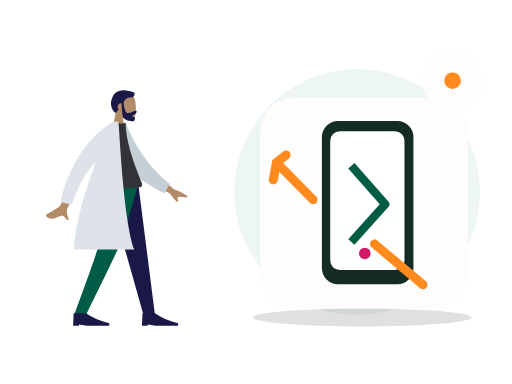
t = 0.00 s
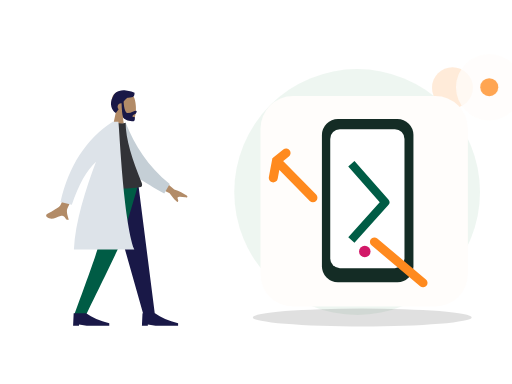
t = 0.70 s
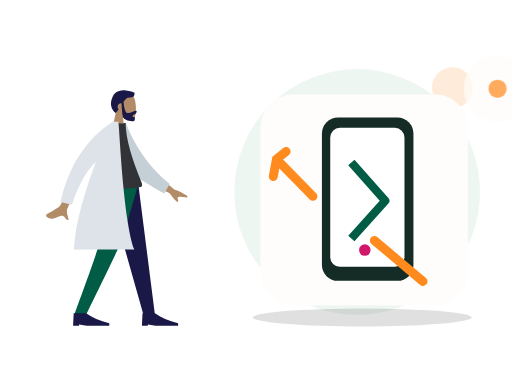
t = 1.05 s
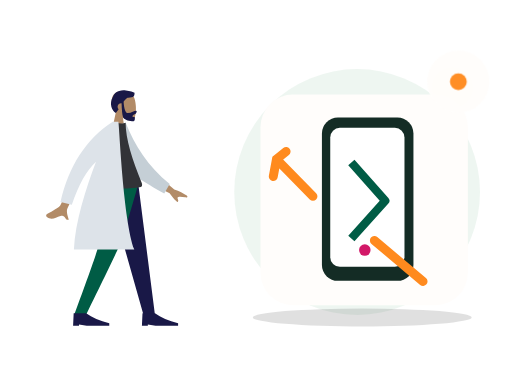
t = 1.75 s
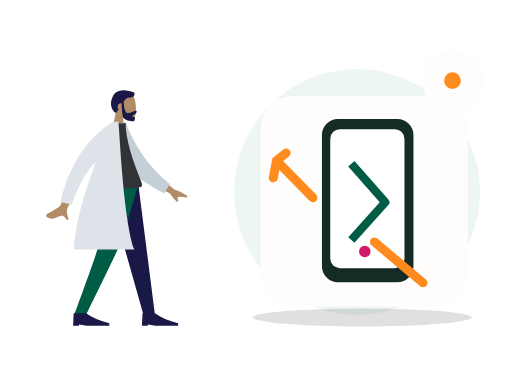
t = 2.10 s
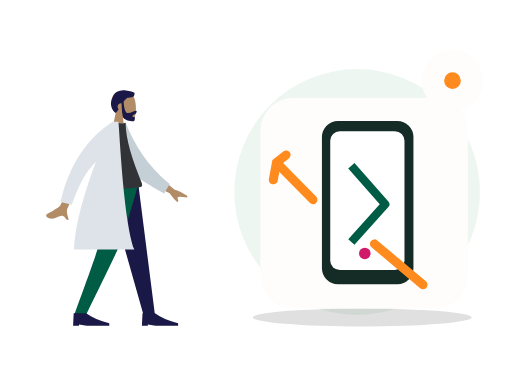
t = 2.80 s

The animated SVG that drew these frames (rendered in a browser with its animation timeline set to each time). Animation: 2 CSS @keyframes rules; one cycle of 2.80 s.

<?xml version="1.0" encoding="UTF-8"?>
<svg xmlns="http://www.w3.org/2000/svg" xmlns:xlink="http://www.w3.org/1999/xlink" width="800" height="600" viewBox="0 0 800 600" role="img" aria-labelledby="base-repair-title base-repair-desc" data-illustration="base-repair" data-base="BASE-REPAIR" data-theme="light" data-motion="on" data-requires-business-state="false" data-status="REVUE_VISUELLE_REQUISE">
<title id="base-repair-title">Repair — master</title><desc id="base-repair-desc">Illustration Zamurek. Géométrie vectorielle native. Famille BASE-REPAIR. Sources Humaaans / IRA Design lorsque présentes. Pas de preuve transactionnelle.</desc>
<style><![CDATA[#base-repair-seal{transform-box:fill-box;transform-origin:center;animation:base-repair-hint 2s ease-in-out 1}#base-repair-device{transform-box:fill-box;transform-origin:center;animation:base-repair-float 2.8s ease-in-out 1}@keyframes base-repair-hint{0%,100%{scale:1;opacity:1}50%{scale:1.1;opacity:.72}}@keyframes base-repair-float{0%,100%{translate:0 0}50%{translate:0 -6px}}@media(prefers-reduced-motion:reduce){*{animation:none!important;transition:none!important}}]]></style>
<g id="base-repair-background" data-layer="decor">
<circle cx="558" cy="300" r="192" fill="#EAF4EE" opacity=".81"/>
<ellipse cx="566" cy="496" rx="171" ry="14" fill="#005C452" opacity=".12"/>
<circle cx="707" cy="137" r="32" fill="#FF8A1E" opacity=".17"/>
<path d="M701 218l10 16 16 10-16 10-10 16-10-16-16-10 16-10z" fill="#D21868" opacity=".25"/></g>
<g id="base-repair-person" data-upstream="Humaaans" data-source="standing-11.svg"><svg x="9" y="89" width="355" height="445" viewBox="0 0 380 480" overflow="visible">
    
    <title>humaaans/standing-11</title>
    <desc>Created with Sketch.</desc>
    <g id="base-repair-person-node-0" data-part="part" stroke="none" stroke-width="1" fill="none" fill-rule="evenodd">
        <g id="base-repair-person-node-1" data-part="part" transform="translate(40.000000, 27.000000)">
            <g id="base-repair-person-node-2" data-part="head" transform="translate(82.000000, 0.000000)">
                <g id="base-repair-person-node-3" data-part="head" stroke-width="1" transform="translate(54.000000, 31.000000)" fill="#B28B67">
                    <path d="M8.26227388,34.4901268 C3.65436435,29.0813759 0.535634794,22.4528771 1.05677633,15.0254539 C2.55833022,-6.37502057 32.3485306,-1.66718886 38.1433414,9.13393292 C43.9381521,19.9350547 43.249578,47.3329958 35.7603014,49.2634576 C32.7735882,50.033323 26.4110012,48.1474609 19.935372,44.244306 L24,73 L0,73 L8.26227388,34.4901268 Z"></path>
                </g>
                <path d="M75.1353054,48.388929 C76.0539893,61.1861055 78.4841513,67.5846937 82.4257914,67.5846937 C88.3385979,67.5846937 93.355194,63.8310443 95.9495915,63.8310443 C97.8408192,63.8310443 97.4185661,66.1977405 96.1649615,67.9524776 C95.1306973,69.4001921 90.0939174,70.7956158 90.0939174,73.0400595 C90.0939174,75.2845031 94.0733913,73.5481008 94.0733913,74.8792364 C94.0733913,77.0810973 94.7727779,81.2209894 90.9512241,81.2209894 C87.0836843,81.2209894 75.9947625,79.8115837 74.0944216,74.0714721 C72.8679972,70.366972 72.0750257,62.6905548 71.7155071,51.0422204 C71.4808897,51.0143412 71.2421196,51 71,51 C67.6862915,51 65,53.6862915 65,57 C65,58.6822183 65.6922919,60.2027431 66.807515,61.292214 C65.4191964,63.2518162 63.8632894,65.2988831 62.0803863,67.4111902 C55.3824054,63.3926741 50.4121226,51.6289713 56.9604861,40.3282783 C58.7704744,34.7922446 62.8680346,31.8352408 67.7073518,30.4622091 C71.6274481,28.8224203 75.6968791,28.6375327 79.1320584,29.6205713 C85.8659611,30.1981637 91.8790132,32.2515132 93.5831606,33.4709469 C93.5831606,39.8461712 92.3478701,41.7376815 81.7968056,41.5709519 C79.204238,42.9401362 77.2112029,45.2978697 75.1353054,48.388929 Z" id="base-repair-person-node-4" data-part="part" fill="#191847"></path>
            </g>
            <g id="base-repair-person-node-5" data-part="legs" transform="translate(0.000000, 187.000000)">
                <polygon id="base-repair-person-node-6" data-part="part" fill="#191847" points="128 9.9475983e-14 164.254962 127.226909 190.706957 221 210 221 181.890974 9.9475983e-14"></polygon>
                <path d="M118.304342,0 C117.465768,65.5742244 114.606247,101.340188 113.725779,107.297892 C112.845311,113.255595 99.5321718,151.156298 73.7863613,221 L93.7726468,221 C126.549033,153.996902 144.845651,116.096199 148.662499,107.297892 C152.479348,98.4995844 164.258515,62.7336205 182,0 L118.304342,0 Z" id="base-repair-person-node-7" data-part="part" fill="#005C45"></path>
                <g id="base-repair-person-node-8" data-part="part" transform="translate(72.000000, 199.000000)" fill="#191847">
                    <path d="M0,40 L1,19 L22,19 C31.9576033,26 44.9576033,31.6666667 61,36 L61,40 L23,40 L10,38 L10,40 L0,40 Z" id="base-repair-person-node-9" data-part="part"></path>
                </g>
                <g id="base-repair-person-node-10" data-part="part" transform="translate(188.000000, 199.000000)" fill="#191847">
                    <path d="M0,40 L1,19 L22,19 C31.9576033,26 44.9576033,31.6666667 61,36 L61,40 L23,40 L10,38 L10,40 L0,40 Z" id="base-repair-person-node-11" data-part="part"></path>
                </g>
            </g>
            <g id="base-repair-person-node-12" data-part="body" transform="translate(22.000000, 82.000000)">
                <path d="M190.358872,88.6100216 L220.545493,114.201672 C229.013042,117.13396 236.02085,120.535571 241.568917,124.406506 C242.849565,125.748514 244.32618,128.3882 238.68408,127.555307 C233.04198,126.722415 227.069879,126.100082 226.151873,127.980187 C225.233867,129.860292 228.504819,132.414187 226.740072,134.914152 C225.563574,136.580795 220.885448,131.868337 212.705694,120.776779 L182.108696,105.506639 L190.358872,88.6100216 Z M53.6671405,77.5359191 L71.3789189,80.1081345 C52.3668948,121.357659 42.1743233,143.172797 40.8012044,145.553548 C37.7116869,150.910237 41.3451669,160.240318 42.7655846,165.17944 C35.5871864,167.252341 37.8797238,156.161524 28.8030963,158.927786 C20.5183715,161.452702 13.6817028,167.176559 5.47644547,160.370261 C4.4676573,159.533467 3.61787693,156.797168 6.82426992,155.202852 C14.8125642,151.230829 26.541227,143.962534 28.3644086,141.283781 C30.8506424,137.630823 39.2848864,116.381535 53.6671405,77.5359191 Z" id="base-repair-person-node-13" data-part="part" fill="#B28B67"></path>
                <path d="M122.979272,9.21054221 L133.596123,4.63843187 C151.668356,40.3896079 176.923065,74.3010145 216.52753,101.346035 L208.768287,117.911928 C174.615844,101.621394 142.570612,89.4491188 127.58307,61.8321985 C122.552864,52.5632462 123.64558,20.7613641 122.979272,9.21054221 Z" id="base-repair-person-node-14" data-part="part" fill="#C5CFD6" transform="translate(169.753401, 61.275180) rotate(5.000000) translate(-169.753401, -61.275180) "></path>
                <path d="M90,110 C121.438326,113.333333 146.183737,113.333333 164.236234,110 C166.472817,109.587022 166.825667,105.842388 165.788454,103.300966 C149.636353,63.7244027 138.560302,29.1916266 138.560302,1.70263734 C135.596594,3.1967882 130.409827,3.42070538 123,2.37438888 C103.086202,30.7026762 93.9325378,63.2061447 90,110 Z" id="base-repair-person-node-15" data-part="part" fill="#323337"></path>
                <path d="M118.049397,6.01740879e-14 L126.348425,5.5067062e-14 C128.280769,11.364871 134.375512,165.262588 153.190593,215.605966 L51.3853184,215.605966 C53.5924278,169.487243 71.0028709,114.087392 88.6398091,67.7283096 C73.0444357,81.9994875 59.4517855,106.180947 47.8618586,140.272687 L28.7926212,135.377648 C42.9712244,74.2810826 72.1224478,29.374879 116.246291,0.659036861 C116.341837,0.438307691 116.436936,0.218626329 116.531583,6.10622664e-14 L117.266004,6.06181771e-14 C117.53632,-0.173493435 117.807193,-0.346385506 118.078622,-0.518676213 L118.049397,6.1284311e-14 Z" id="base-repair-person-node-16" data-part="part" fill="#DDE3E9"></path>
            </g>
        </g>
    </g>
</svg></g>
<g id="base-repair-device" data-layer="object" transform="translate(407 153)">
<rect x="0" y="0" width="324" height="329" rx="51" fill="#FFFDFB" stroke="#FF8A1EUTLINE" stroke-width="4"/>
<g id="base-repair-object-geometry" transform="translate(1 16)"><rect x="95" y="20" width="143" height="255" rx="25" fill="#142C25"/><rect x="108" y="36" width="116" height="217" rx="15" fill="#FFFFFF"/><path d="M141 90l53 60-53 59" stroke="#005C45" stroke-width="13" fill="none" stroke-linejoin="round"/><path d="M24 85l57 58m-42-70L24 85l-5 27m158 100l76 64" stroke="#FF8A1E" stroke-width="14" stroke-linecap="round"/><circle cx="162" cy="227" r="9" fill="#D21868"/></g>
</g>

<g id="base-repair-seal" data-layer="contextual-accessory" transform="translate(707 126)">
<circle r="48" fill="#FFFDFB" stroke="#FF8A1EUTLINE" stroke-width="4"/>
<g id="base-repair-context-symbol"><circle r="13" fill="#FF8A1E"/></g></g>
</svg>
